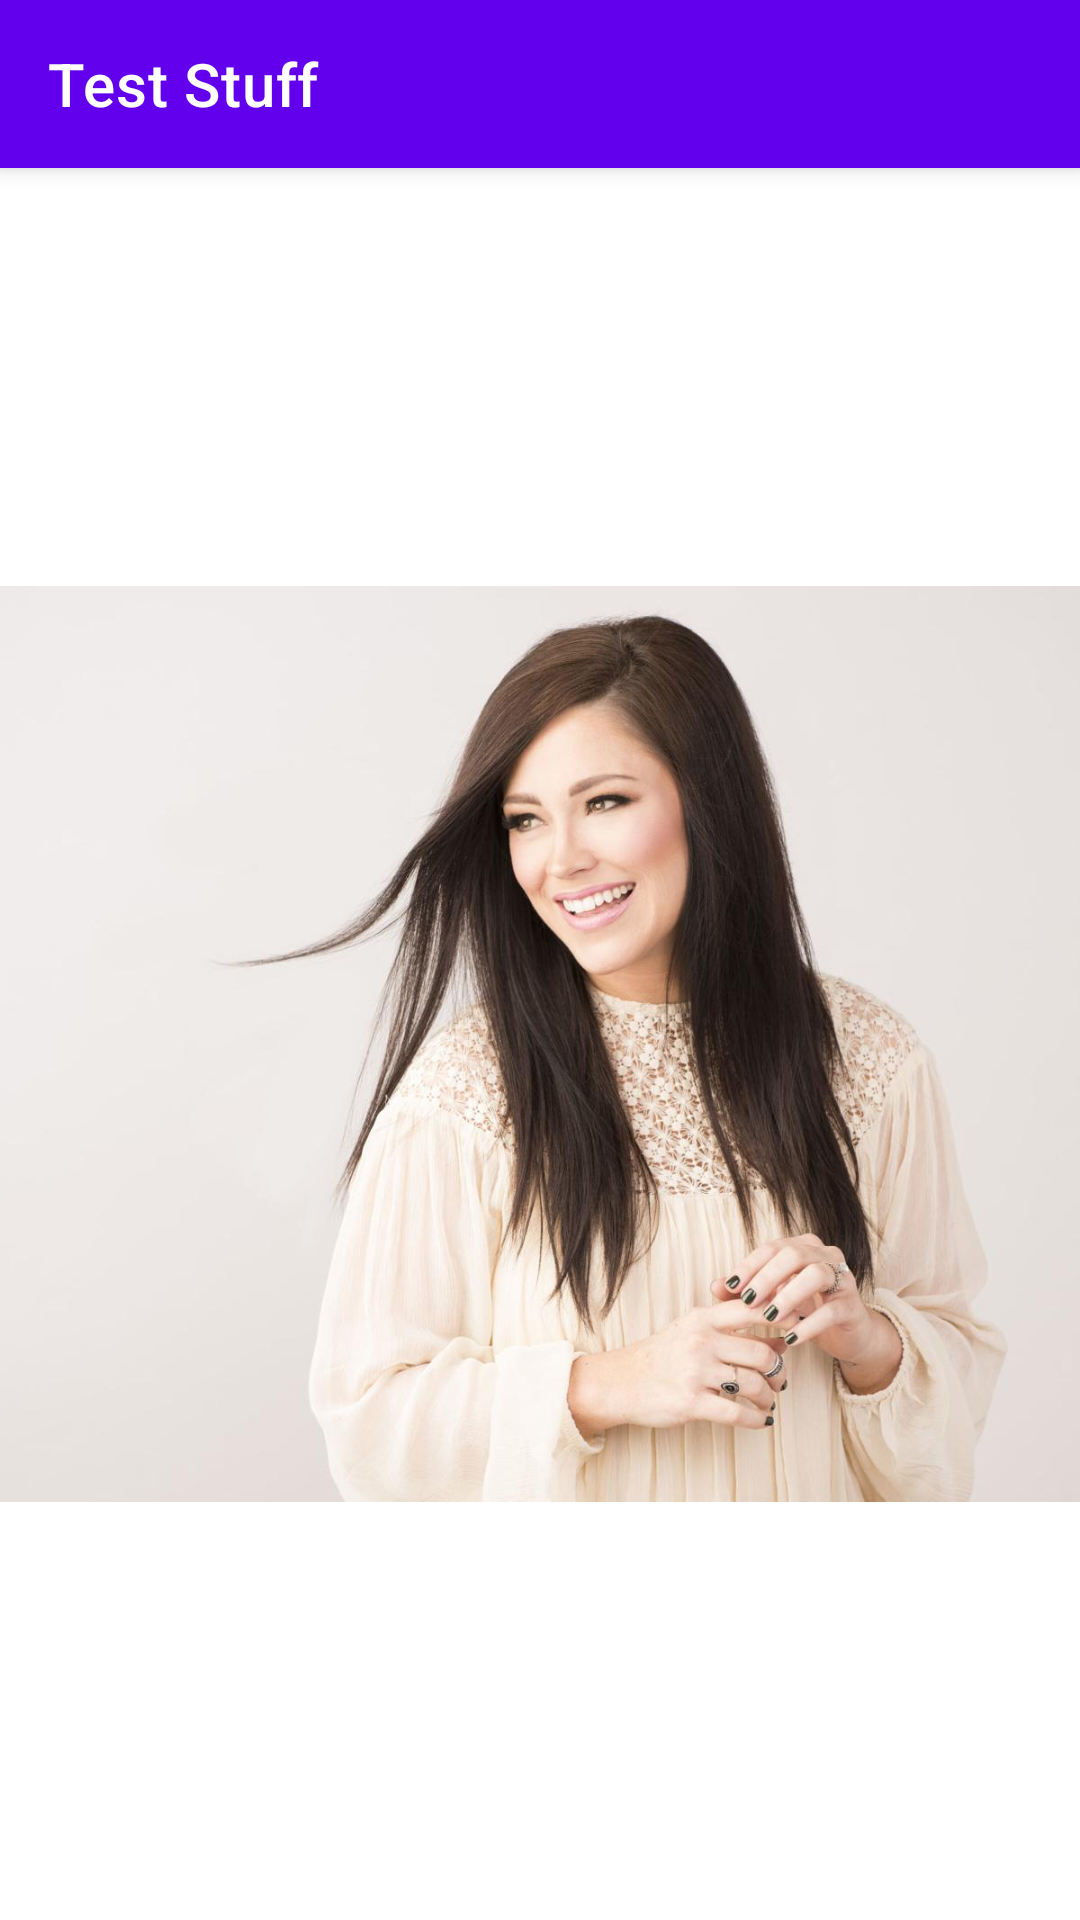

Android layout source for this screen:
<!-- AndroidManifest.xml: application theme Theme.TestStuff -->
<!-- res/layout/activity_second.xml -->
<?xml version="1.0" encoding="utf-8"?>
<androidx.coordinatorlayout.widget.CoordinatorLayout xmlns:android="http://schemas.android.com/apk/res/android"
    xmlns:app="http://schemas.android.com/apk/res-auto"
    xmlns:tools="http://schemas.android.com/tools"
    android:layout_width="match_parent"
    android:layout_height="match_parent"
    tools:context=".SecondActivity">

    <com.google.android.material.appbar.AppBarLayout
        android:layout_width="match_parent"
        android:layout_height="wrap_content"
        android:fitsSystemWindows="true"
        android:theme="@style/Theme.TestStuff.AppBarOverlay">

        <androidx.appcompat.widget.Toolbar
            android:id="@+id/mToolbar"
            android:layout_width="match_parent"
            android:layout_height="?attr/actionBarSize"
            app:popupTheme="@style/Theme.TestStuff.PopupOverlay"
            app:title="@string/app_name" />
    </com.google.android.material.appbar.AppBarLayout>

    <androidx.constraintlayout.widget.ConstraintLayout
        android:layout_width="match_parent"
        android:layout_height="match_parent"
        app:layout_behavior="com.google.android.material.appbar.AppBarLayout$ScrollingViewBehavior">

        <ImageView
            android:id="@+id/mImageView"
            android:layout_width="0dp"
            android:layout_height="0dp"
            android:src="@drawable/karijobe_00"
            app:layout_constraintBottom_toBottomOf="parent"
            app:layout_constraintDimensionRatio="1:1"
            app:layout_constraintEnd_toEndOf="parent"
            app:layout_constraintStart_toStartOf="parent"
            app:layout_constraintTop_toTopOf="parent" />
    </androidx.constraintlayout.widget.ConstraintLayout>

</androidx.coordinatorlayout.widget.CoordinatorLayout>
<!-- resources referenced by this layout -->
<resources>
  <!-- drawable karijobe_00: jpg bitmap (drawable-v24, 81637 bytes) -->
  <string name="app_name">Test Stuff</string>
  <style name="Theme.TestStuff.AppBarOverlay" parent="ThemeOverlay.MaterialComponents.Dark" />
  <style name="Theme.TestStuff.PopupOverlay" parent="ThemeOverlay.MaterialComponents.Light" />
  <style name="Theme.TestStuff" parent="Theme.MaterialComponents.DayNight.NoActionBar">
          
          <item name="colorPrimary">@color/purple_500</item>
          <item name="colorPrimaryVariant">@color/purple_700</item>
          <item name="colorOnPrimary">@color/white</item>
          
          <item name="colorSecondary">@color/teal_200</item>
          <item name="colorSecondaryVariant">@color/teal_700</item>
          <item name="colorOnSecondary">@color/black</item>
          
          <item name="android:statusBarColor" tools:targetApi="l">?attr/colorPrimaryVariant</item>
          
      </style>
  <!-- not gathered from this repository: default colours our renderer supplied (Android Studio template values) -->
  <color name="purple_500">#FF6200EE</color>
  <color name="purple_700">#FF3700B3</color>
  <color name="teal_200">#FF03DAC5</color>
  <color name="teal_700">#FF018786</color>
  <color name="black">#FF000000</color>
  <color name="white">#FFFFFFFF</color>
</resources>
